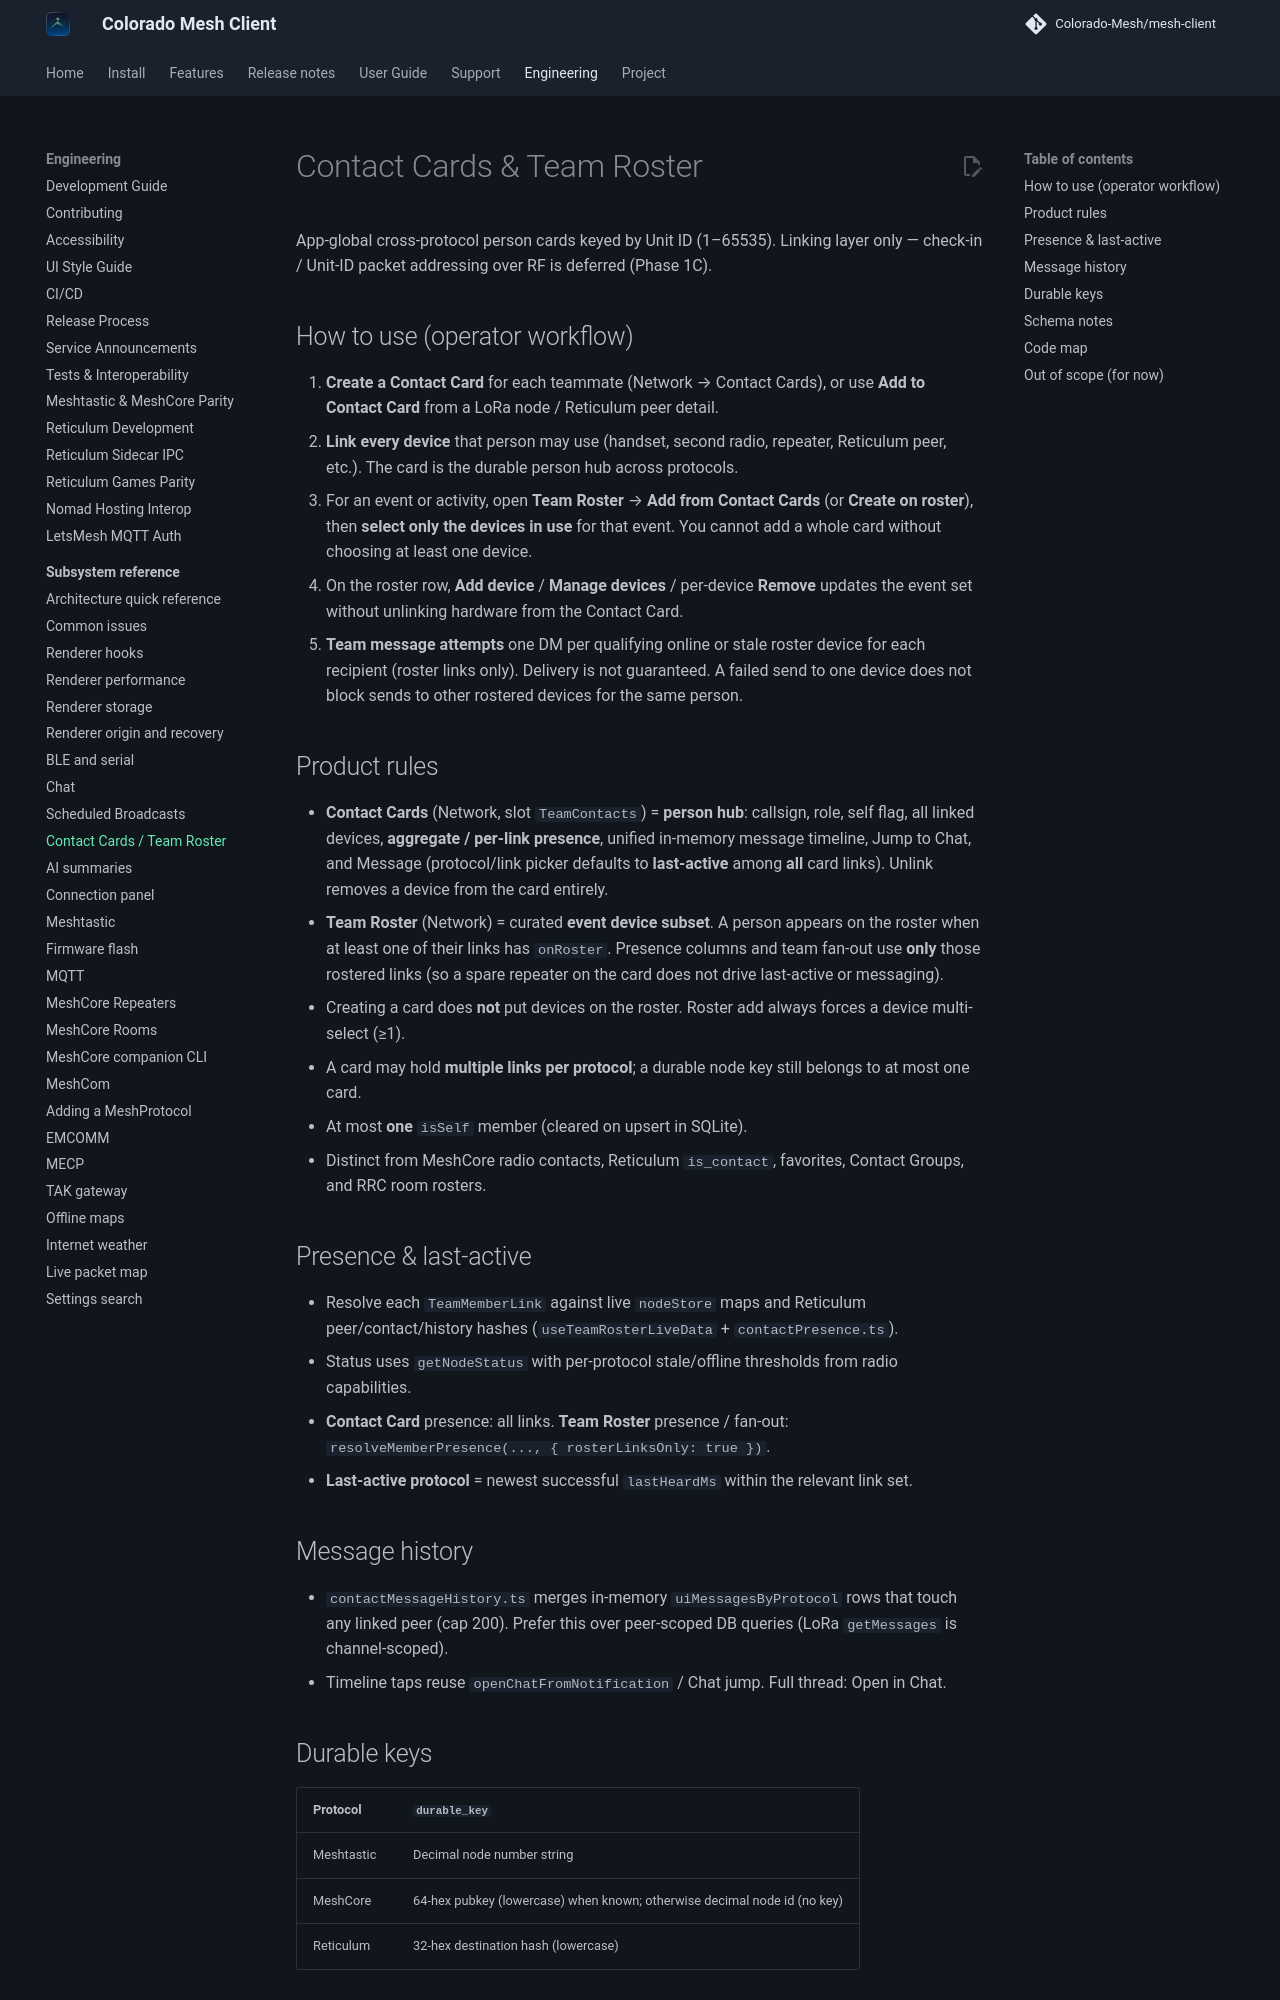

repository: Colorado-Mesh/mesh-client · page: development/team-roster/index.html · generator: mkdocs

# Contact Cards & Team Roster

App-global cross-protocol person cards keyed by Unit ID (1–65535). Linking layer only —
check-in / Unit-ID packet addressing over RF is deferred (Phase 1C).

## How to use (operator workflow)

1. **Create a Contact Card** for each teammate (Network → Contact Cards), or use **Add to
   Contact Card** from a LoRa node / Reticulum peer detail.
2. **Link every device** that person may use (handset, second radio, repeater, Reticulum peer,
   etc.). The card is the durable person hub across protocols.
3. For an event or activity, open **Team Roster** → **Add from Contact Cards** (or **Create on
   roster**), then **select only the devices in use** for that event. You cannot add a whole card
   without choosing at least one device.
4. On the roster row, **Add device** / **Manage devices** / per-device **Remove** updates the
   event set without unlinking hardware from the Contact Card.
5. **Team message** **attempts** one DM per qualifying online or stale roster device for each
   recipient (roster links only). Delivery is not guaranteed. A failed send to one device does not
   block sends to other rostered devices for the same person.

## Product rules

- **Contact Cards** (Network, slot `TeamContacts`) = **person hub**: callsign, role, self flag,
  all linked devices, **aggregate / per-link presence**, unified in-memory message timeline,
  Jump to Chat, and Message (protocol/link picker defaults to **last-active** among **all** card
  links). Unlink removes a device from the card entirely.
- **Team Roster** (Network) = curated **event device subset**. A person appears on the roster when
  at least one of their links has `onRoster`. Presence columns and team fan-out use **only** those
  rostered links (so a spare repeater on the card does not drive last-active or messaging).
- Creating a card does **not** put devices on the roster. Roster add always forces a device
  multi-select (≥1).
- A card may hold **multiple links per protocol**; a durable node key still belongs to at most
  one card.
- At most **one** `isSelf` member (cleared on upsert in SQLite).
- Distinct from MeshCore radio contacts, Reticulum `is_contact`, favorites, Contact Groups, and
  RRC room rosters.

## Presence & last-active

- Resolve each `TeamMemberLink` against live `nodeStore` maps and Reticulum peer/contact/history
  hashes (`useTeamRosterLiveData` + `contactPresence.ts`).
- Status uses `getNodeStatus` with per-protocol stale/offline thresholds from radio capabilities.
- **Contact Card** presence: all links. **Team Roster** presence / fan-out:
  `resolveMemberPresence(..., { rosterLinksOnly: true })`.
- **Last-active protocol** = newest successful `lastHeardMs` within the relevant link set.

## Message history

- `contactMessageHistory.ts` merges in-memory `uiMessagesByProtocol` rows that touch any linked
  peer (cap 200). Prefer this over peer-scoped DB queries (LoRa `getMessages` is channel-scoped).
- Timeline taps reuse `openChatFromNotification` / Chat jump. Full thread: Open in Chat.

## Durable keys

| Protocol   | `durable_key`                                                            |
| ---------- | ------------------------------------------------------------------------ |
| Meshtastic | Decimal node number string                                               |
| MeshCore   | 64-hex pubkey (lowercase) when known; otherwise decimal node id (no key) |
| Reticulum  | 32-hex destination hash (lowercase)                                      |

Do not use Reticulum’s synthetic uint32 alone as the durable identity.
